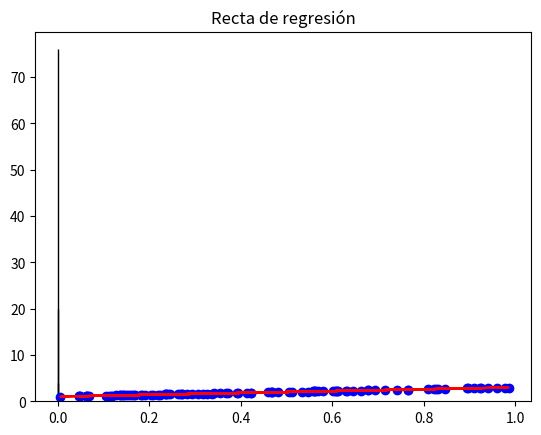

Recreate this plot in Python.
import numpy as np
import matplotlib.pyplot as plt

#El enunciado pide 100 muestras de una distribucion uniforme en (0,1)
muestras_x = np.random.uniform(0,1,100)

#La funcion f(x) = 2x + 1
muestras_y = 2*muestras_x + 1

#Usamos minimos cuadrados para ajustar los parametros B1 y B0
#Acá tenemos dos formas de hacerlo, una es con la formula de minimos cuadrados y la otra es con np.polyfit
#La formula de minimos cuadrados es:
B1 = np.sum((muestras_x - np.mean(muestras_x))*(muestras_y - np.mean(muestras_y)))/np.sum((muestras_x - np.mean(muestras_x))**2)
B0 = np.mean(muestras_y) - B1*np.mean(muestras_x)
print('B1:', B1)
print('B0:', B0)

#La funcion np.polyfit nos devuelve los coeficientes de la regresion polinomica
beta1,beta0 = np.polyfit(muestras_x, muestras_y, 1)

#calculamos los residuales 
residuales = muestras_y - (beta1*muestras_x + beta0)


# Calcular la media y la varianza de los residuales
media_residuales = np.mean(residuales)
varianza_residuales = np.var(residuales)
print('Media de los residuales:', media_residuales)
print('Varianza de los residuales:', varianza_residuales)

# Graficar el histograma de los residuales
plt.hist(residuales, bins=20, edgecolor='black')
plt.title('Distribución empírica de los residuales')
plt.show()

# Graficar los datos y la recta de regresión
plt.scatter(muestras_x, muestras_y, color='blue')
plt.plot(muestras_x, beta1*muestras_x + beta0, color='red')
plt.title('Recta de regresión')
plt.show()